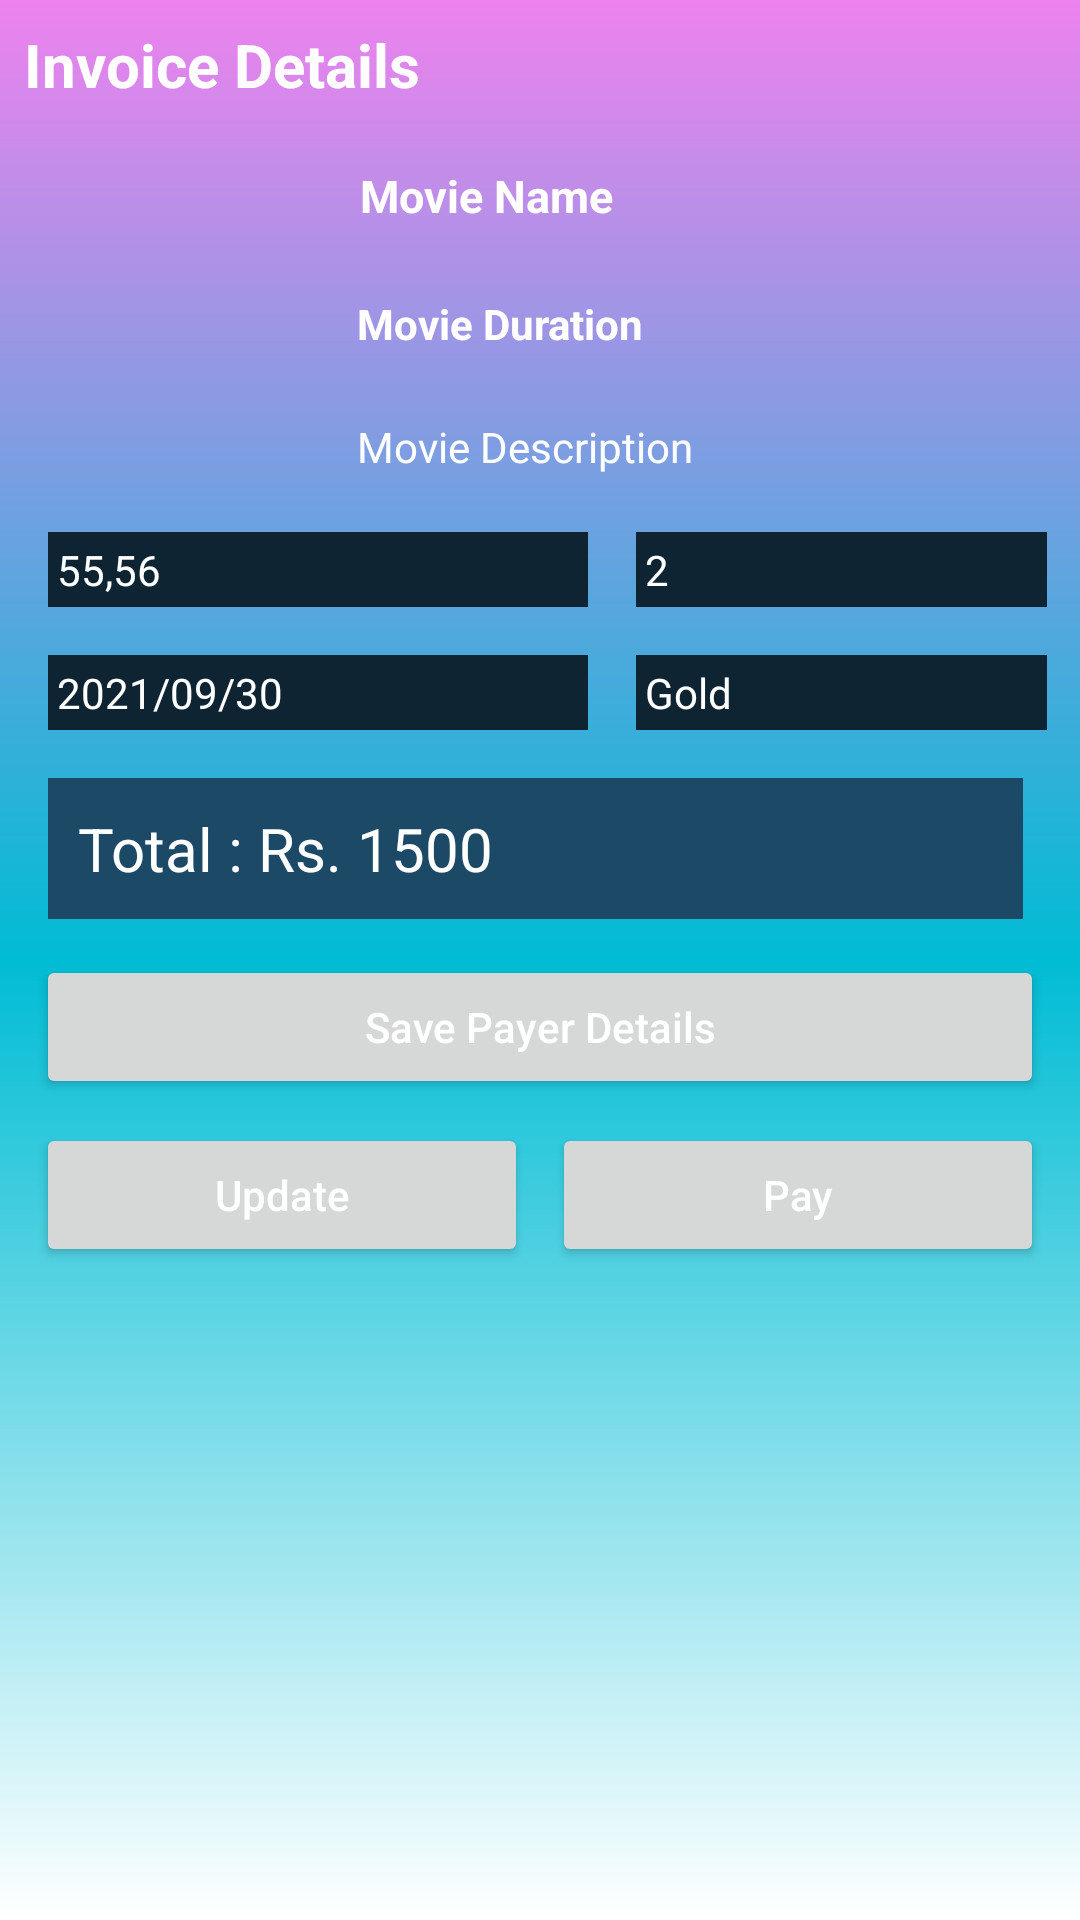

This screen was rendered from an Android layout file. Write that file and the resources it references.
<!-- AndroidManifest.xml: application theme Theme.SquadronCinema -->
<!-- res/layout/activity_bottom_sheet_payment.xml -->
<?xml version="1.0" encoding="utf-8"?>
<RelativeLayout xmlns:android="http://schemas.android.com/apk/res/android"
    xmlns:app="http://schemas.android.com/apk/res-auto"
    android:id="@+id/idRLBPaymentSheet"
    android:layout_width="match_parent"
    android:layout_height="wrap_content"
    android:background="@drawable/common_background">

    <TextView
        android:id="@+id/idTVInvoice"
        android:layout_width="match_parent"
        android:layout_height="wrap_content"
        android:layout_margin="4dp"
        android:padding="4dp"
        android:text="Invoice Details"
        android:textColor="@color/white"
        android:textSize="20dp"
        android:textStyle="bold" />


    <ImageView
        android:id="@+id/idIVMovie"
        android:layout_width="100dp"
        android:layout_height="130dp"
        android:layout_below="@id/idTVInvoice"
        android:layout_centerVertical="true"
        android:layout_margin="4dp"
        android:padding="4dp"
        android:src="@mipmap/ic_launcher" />

    <TextView
        android:id="@+id/idTVFilmName"
        android:layout_width="match_parent"
        android:layout_height="wrap_content"
        android:layout_below="@id/idTVInvoice"
        android:layout_marginStart="8dp"
        android:layout_marginTop="8dp"
        android:layout_marginEnd="8dp"
        android:layout_marginBottom="8dp"
        android:layout_toRightOf="@id/idIVMovie"
        android:padding="4dp"
        android:text="Movie Name"
        android:textColor="@color/white"
        android:textSize="15sp"
        android:textStyle="bold" />

    <TextView
        android:id="@+id/idTVMovieDuration"
        android:layout_width="match_parent"
        android:layout_height="wrap_content"
        android:layout_below="@id/idTVFilmName"
        android:layout_margin="8dp"
        android:layout_toRightOf="@id/idIVMovie"
        android:padding="3dp"
        android:text="Movie Duration"
        android:textColor="@color/white"
        android:textSize="14sp"
        android:textStyle="bold" />

    <TextView
        android:id="@+id/idTVMovieDesc"
        android:layout_width="match_parent"
        android:layout_height="wrap_content"
        android:layout_below="@id/idTVMovieDuration"
        android:layout_marginStart="8dp"
        android:layout_marginTop="8dp"
        android:layout_marginEnd="8dp"
        android:layout_marginBottom="8dp"
        android:layout_toRightOf="@id/idIVMovie"
        android:padding="3dp"
        android:text="Movie Description"
        android:textColor="@color/white"
        android:textSize="14sp" />


    <LinearLayout
        android:id="@+id/ShowData"
        android:layout_width="match_parent"
        android:layout_height="wrap_content"
        android:layout_below="@id/idTVMovieDesc"
        android:orientation="horizontal"
        android:layout_marginLeft="8dp"
        android:layout_marginRight="11dp"
        android:weightSum="2">

        <TextView
            android:id="@+id/idSeatNumbers"
            android:layout_width="180dp"
            android:layout_height="wrap_content"
            android:layout_margin="8dp"
            android:padding="3dp"
            android:text="55,56"
            android:background="@color/blue_shade_1"
            android:textColor="@color/white"
            android:textSize="14sp" />

        <TextView
            android:id="@+id/idTicketCount"
            android:layout_width="180dp"
            android:layout_height="wrap_content"
            android:layout_margin="8dp"
            android:layout_toRightOf="@id/idSeatNumbers"
            android:padding="3dp"
            android:text="2"
            android:background="@color/blue_shade_1"
            android:textColor="@color/white"
            android:textSize="14sp" />

    </LinearLayout>

    <LinearLayout
        android:id="@+id/ShowData1"
        android:layout_width="match_parent"
        android:layout_height="wrap_content"
        android:layout_below="@id/ShowData"
        android:orientation="horizontal"
        android:layout_marginLeft="8dp"
        android:layout_marginRight="11dp"
        android:weightSum="2">

        <TextView
            android:id="@+id/idBookedDate"
            android:layout_width="180dp"
            android:layout_height="wrap_content"
            android:layout_margin="8dp"
            android:padding="3dp"
            android:text="2021/09/30"
            android:background="@color/blue_shade_1"
            android:textColor="@color/white"
            android:textSize="14sp" />

        <TextView
            android:id="@+id/idTicketType"
            android:layout_width="180dp"
            android:layout_height="wrap_content"
            android:layout_margin="8dp"
            android:layout_toRightOf="@id/idBookedDate"
            android:padding="3dp"
            android:text="Gold"
            android:background="@color/blue_shade_1"
            android:textColor="@color/white"
            android:textSize="14sp" />

    </LinearLayout>

    <LinearLayout
        android:id="@+id/ShowData2"
        android:layout_width="match_parent"
        android:layout_height="wrap_content"
        android:layout_below="@id/ShowData1"
        android:layout_marginLeft="8dp"
        android:layout_marginRight="11dp"
        android:orientation="horizontal"
        android:weightSum="2">

        <TextView
            android:id="@+id/idTotal"
            android:layout_width="match_parent"
            android:layout_height="wrap_content"
            android:layout_margin="8dp"
            android:background="@color/blue_shade_2"
            android:padding="10dp"
            android:text="Total : Rs. 1500"
            android:textColor="@color/white"
            android:textSize="20dp" />


    </LinearLayout>

    <LinearLayout
        android:id="@+id/ShowData3"
        android:layout_width="match_parent"
        android:layout_height="wrap_content"
        android:layout_below="@id/ShowData2"
        android:orientation="horizontal"
        android:layout_marginRight="8dp"
        android:layout_marginLeft="8dp"
        android:weightSum="2">

        <Button
            android:id="@+id/idSavePayerDetails"
            android:layout_width="match_parent"
            android:layout_height="wrap_content"
            android:layout_margin="4dp"
            android:layout_weight="1"
            android:text="Save Payer Details"
            android:textAllCaps="false"
            android:textColor="@color/white" />


    </LinearLayout>

    <LinearLayout
        android:layout_width="match_parent"
        android:layout_height="wrap_content"
        android:layout_below="@id/ShowData3"
        android:orientation="horizontal"
        android:layout_marginRight="8dp"
        android:layout_marginLeft="8dp"
        android:weightSum="2">

        <Button
            android:id="@+id/idBtnUpdate"
            android:layout_width="0dp"
            android:layout_height="wrap_content"
            android:layout_margin="4dp"
            android:layout_weight="1"
            android:text="Update"
            android:textAllCaps="false"
            android:textColor="@color/white" />

        <Button
            android:id="@+id/idBtnPay"
            android:layout_width="0dp"
            android:layout_height="wrap_content"
            android:layout_margin="4dp"
            android:layout_weight="1"
            android:text="Pay"
            android:textAllCaps="false"
            android:textColor="@color/white" />


    </LinearLayout>
</RelativeLayout>
<!-- resources referenced by this layout -->
<resources>
  <color name="blue_shade_1">#0e2433</color>
  <color name="blue_shade_2">#1C4966</color>
  <color name="white">#FFFFFFFF</color>
  <!-- drawable common_background (drawable) -->
  <?xml version="1.0" encoding="utf-8"?>
  <shape xmlns:android="http://schemas.android.com/apk/res/android">
      
      
      
      
      
      <gradient
          android:angle="90"
          android:centerColor="#00BCD4"
          android:endColor="#EE82EE"
          android:startColor="#FFFFFF"
          android:type="linear" />
  </shape>
  <style name="Theme.SquadronCinema" parent="Theme.MaterialComponents.DayNight.DarkActionBar">
          
          <item name="colorPrimary">@color/purple_500</item>
          <item name="colorPrimaryVariant">@color/purple_700</item>
          <item name="colorOnPrimary">@color/white</item>
          
          <item name="colorSecondary">@color/teal_200</item>
          <item name="colorSecondaryVariant">@color/teal_700</item>
          <item name="colorOnSecondary">@color/black</item>
          
          <item name="android:statusBarColor" tools:targetApi="l">?attr/colorPrimaryVariant</item>
          
      </style>
  <color name="purple_500">#FF6200EE</color>
  <color name="purple_700">#FF3700B3</color>
  <color name="teal_200">#FF03DAC5</color>
  <color name="teal_700">#FF018786</color>
  <color name="black">#FF000000</color>
</resources>
